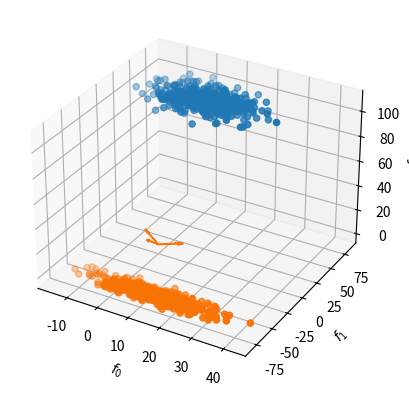

The matplotlib source for this figure: (Note: this script raises an exception after producing the figure.)
'''
Created on Sep 6, 2017

[redacted]
'''

import numpy as np
import scipy.signal as sig
import matplotlib.pyplot as plt
from mpl_toolkits.mplot3d import Axes3D
from numpy import linalg

def genData(N, dim):
    """genData(N, dim) - Return N samples of dim dimensional normal data at random positions
        returns(data, mu, var)  where mu and var are the mu/var for each dimension
    """
    # Generate random parameters 
    mu = np.random.rand(dim) * 50
    mu[2] = mu[2] + 70  # Raise z mean so above projection
    var = np.array([50, 100, 5]) + np.random.rand(dim) * 10
        
    
    # Build up random variance-covariance matrix
    varcov = np.zeros([dim, dim])
    # Fill off diagonals in lower triangle
    for i in range(1, dim):
        varcov[i, 0:i] = np.random.rand(i) * 5
    # make symmetric
    varcov = varcov + np.transpose(varcov)
    # add in variances
    varcov = varcov + np.diag(var)
    
    data = np.random.multivariate_normal(mu, varcov, N)
    return (data, mu, varcov)
        
    
    

class PCA(object):
    '''
    PCA
    '''


    def __init__(self, data, corr_anal=False):
        '''
        PCA(data)
        data matrix is N x Dim
        Performs variance-covariance matrix or correlation matrix
        based principal components analysis of detrended (by
        mean removal) data.

        If the optional corr_anal is True, correlation-based PCA
        is performed
        '''
        self.data = data
        #cal mean of the data i.e the Expected val of f(data)
        # self.mean  = self.data - self.data.mean(axis = 0)
        self.mean = sig.detrend(data, axis=1, type="constant")
        # You are not required to implement corr_anal == True case
        # but it's pretty easy to do once you have the variance-
        # covariance case done
        self.desc_index = None
        self.std_dev_arr = None
        self.comp_ld = None
        self.dim = None
        if corr_anal:
            # computing the correlation matrix
            self.corr_mat = np.corrcoef(self.mean)
            # extracting the eigen vector and eigen values
            self.eig_val,self.eig_vectors = linalg.eig(self.corr_mat)
            # getting dimensions of corr_mat
            self.dim = self.corr_mat.shape[0]
        else:
            # computing the covariance matrix
            self.cov_mat = np.cov(self.mean, rowvar=False)
            self.dim = self.cov_mat.shape[0]
            # computing the eigen values and eigen vectors from covar matrix
            self.eig_val, self.eig_vectors = linalg.eig(self.cov_mat)

        # now arranging the eigen vectors and eigen val in descending order
        self.desc_index = np.argsort(self.eig_val)[::-1]
        # now sorting the eigen vectors as per the eigen values in descending order
        self.eig_vectors = self.eig_vectors[:, self.desc_index]
        self.eig_val = self.eig_val[self.desc_index]

    def get_pca_directions(self):
        """get_pca_directions() - Return matrix of PCA directions
        Each column is a PCA direction, with the first column
        contributing most to the overall variance.
        """
        # eigen vectors represents the PCA directions
        return self.eig_vectors

             
    def transform(self, data, dim=None):
        """transform(data, dim) - Transform data into PCA space
        To reduce the dimension of the data, specify dim as the remaining 
        number of dimensions. Omitting dim results in using all PCA axes 
        """
        # selecting desired data from the eigen vector array
        if dim is None:
            dim = self.dim
        # extracting the given amount of components from data
        self.re_eig = self.eig_vectors[:,:dim]
        # computing transformation based on the rescaled data
        self.transform_arr = np.dot(data,self.re_eig)
        return self.transform_arr
        
    def get_component_loadings(self):
        """get_component_loadings()
        Return a square matrix of component loadings. Column j shows the amount
        of variance from each variable i in the original space that is accounted
        for by the jth principal component
        """
        total_col = self.dim
        # computing std deviation
        self.std_dev = np.sqrt(np.diag(self.cov_mat))
        self.comp_ld = np.zeros([total_col,total_col])
        # using principle component extraction formula eig_vec*sqrt(eig_val)/std
        # to compute the component loadings
        for i in range(total_col):
            self.comp_ld[:,i] = self.eig_vectors[:,i]*np.sqrt(self.eig_val[i])/self.std_dev
        return self.comp_ld

        
if __name__ == '__main__':
    
    # plt.ion()  # Interactive plotting

    # Demonstration of using PCA
    
    # Generate synthetic data set and plot it
    (data, mu, Sigma) = genData(500, 3)
    fig = plt.figure()
    ax = fig.add_subplot(111, projection='3d')
    h_data = ax.scatter(data[:, 0], data[:, 1], data[:, 2])
    ax.set_xlabel('$f_0$')
    ax.set_ylabel('$f_1$')
    ax.set_zlabel('$f_2$')
    
    # Conduct PCA analysis using variance-covariance method  
    pca = PCA(data)

    # Show the PCA directions 
    k = 10  # scale up unit vectors by k 
    v = pca.get_pca_directions()
    for idx in range(v.shape[1]):
        ax.quiver(0, 0, 0, k * v[idx, 0], k * v[idx, 1], k * v[idx, 2], 
                  color='xkcd:orange')
    
    # project onto 2d 
    vc_proj = pca.transform(data, 2)
    # fig = plt.figure()
    # ax = fig.add_subplot(111)
    h_vc_proj = ax.scatter(vc_proj[:, 0], vc_proj[:, 1], color='xkcd:orange')
    

    # repeat w/ autocorrelation analysis
    pcaR = PCA(data, corr_anal=True)
    
    w = pcaR.get_pca_directions()
    for idx in range(v.shape[1]):
        ax.quiver(0, 0, 0, k * w[idx, 0], k * w[idx, 1], k * w[idx, 2], color='xkcd:lilac')
    
    # project onto 2d 
    r_proj = pcaR.transform(data, 2)
    h_r_proj = ax.scatter(r_proj[:, 0], r_proj[:, 1], color='xkcd:lilac')

    # Add legend.  $...$ enables LaTeX-like equation formatting
    plt.legend([h_data, h_vc_proj, h_r_proj], 
               ['Original data', '$\Sigma $projection', '$R$ projection'])

    plt.show()
    print("Autocorrelation component loadings")
    print(pcaR.get_component_loadings())
    
    x = 3  # breakable line so our windows don't go away
